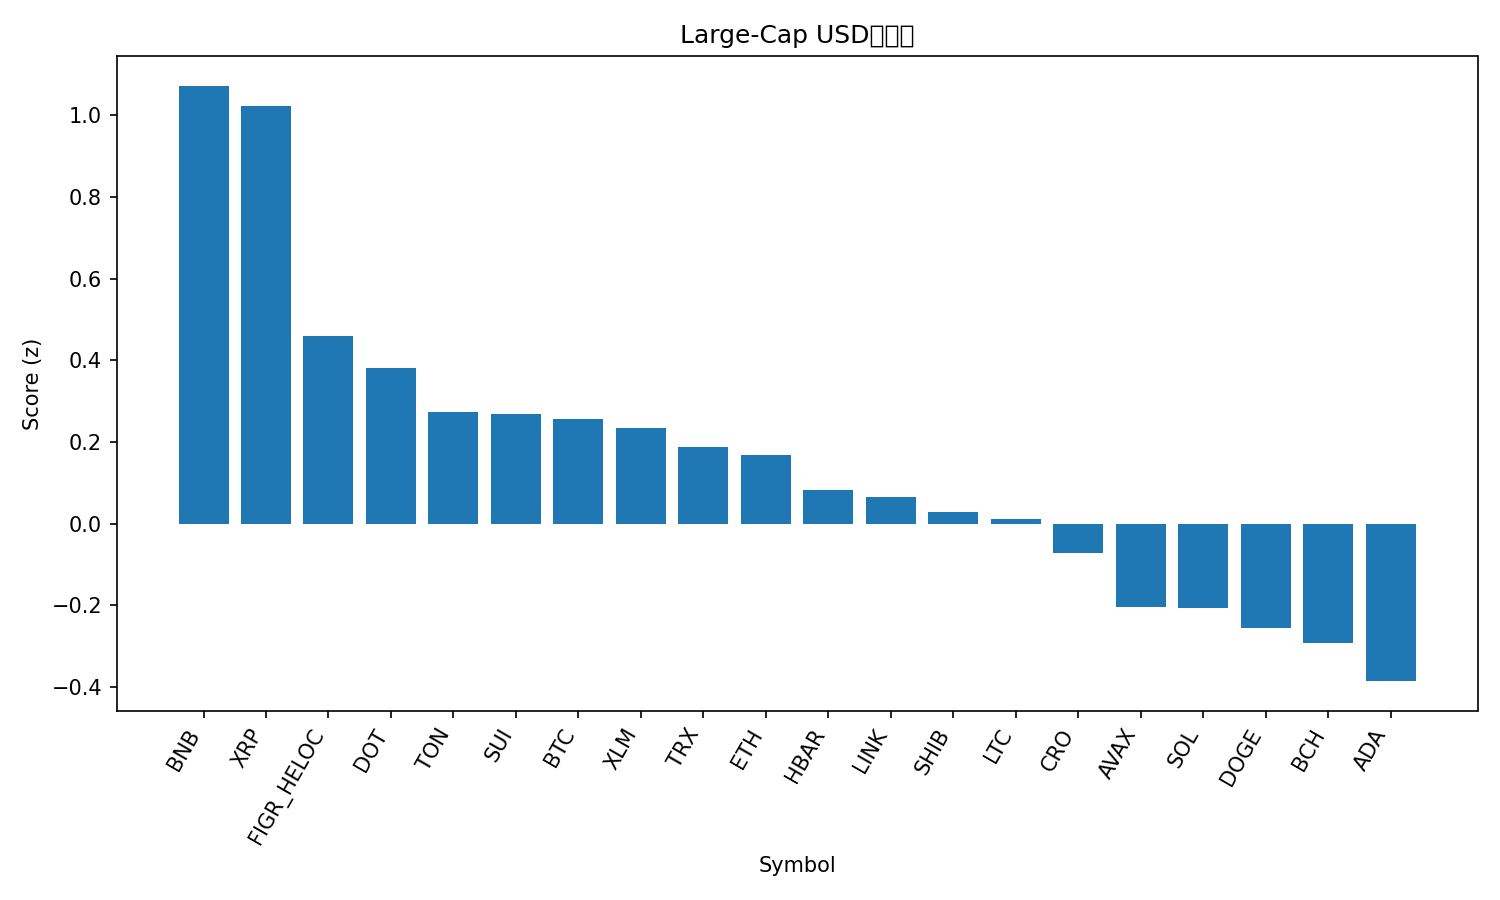

Source data for this figure (header and first rows):
rank, name, symbol, price, pct_1h, pct_24h, pct_7d, pct_1h_vs_btc, pct_24h_vs_btc, pct_7d_vs_btc, market_cap_rank, market_cap, volume_usd, score
1, BNB, BNB, 1018, 0.05214, 1.786, 6.609, 0.1123, 2.22, 10.61, 5, 141618025289, 2612765923, 1.072
2, XRP, XRP, 2.87, 0.6089, 0.004512, -4.896, 0.6691, 0.4384, -0.8949, 4, 171667776727, 5255375001, 1.022
3, Figure Heloc, FIGR_HELOC, 0.9969, 0.0, -0.04652, -0.03325, 0.06017, 0.3874, 3.967, 18, 12595198839, 28505022, 0.4591
4, Polkadot, DOT, 4.03, 0.01848, 0.08779, -4.225, 0.07865, 0.5217, -0.2241, 35, 6126882718, 258265065, 0.3814
5, Toncoin, TON, 2.83, 0.02344, 0.3734, -9.853, 0.08362, 0.8073, -5.852, 31, 7213407989, 132227687, 0.2739
6, Sui, SUI, 3.36, 0.0939, -0.5321, -6.99, 0.1541, -0.09825, -2.989, 20, 11994306426, 1066774143, 0.267
7, Bitcoin, BTC, 112565, -0.06017, -0.4339, -4.001, 0.0, 0.0, 0.0, 1, 2243396759756, 47912511518, 0.2549
8, Stellar, XLM, 0.3679, 0.05436, -0.9075, -4.108, 0.1145, -0.4737, -0.1075, 21, 11730578992, 180082054, 0.2345
9, TRON, TRX, 0.3378, -0.08874, -0.7694, -1.207, -0.02857, -0.3355, 2.793, 10, 31978137145, 789626010, 0.1871
10, Ethereum, ETH, 4177, 0.01556, -0.7621, -7.495, 0.07573, -0.3282, -3.495, 2, 504224323662, 30713500164, 0.1683
11, Hedera, HBAR, 0.2233, -0.1019, -0.4224, -6.403, -0.04172, 0.01151, -2.403, 25, 9467461639, 213328484, 0.08287
12, Chainlink, LINK, 21.68, -0.05462, -0.566, -7.947, 0.005553, -0.1321, -3.946, 14, 14701931465, 976100108, 0.06432
13, Shiba Inu, SHIB, 1.219e-05, -0.181, -0.1977, -6.709, -0.1208, 0.2362, -2.708, 32, 7179490162, 206697582, 0.02757
14, Litecoin, LTC, 106.8, -0.292, 0.3742, -6.794, -0.2318, 0.8081, -2.793, 27, 8152701301, 602770388, 0.01021
15, Cronos, CRO, 0.2076, 0.3337, -3.269, -9.751, 0.3939, -2.835, -5.751, 30, 7218312004, 63691788, -0.07107
16, Avalanche, AVAX, 34.16, -0.6156, -2.247, 14.99, -0.5554, -1.813, 18.99, 16, 14427072503, 1944388960, -0.2057
17, Solana, SOL, 210.5, 0.3318, -3.894, -10.88, 0.3919, -3.461, -6.879, 6, 114201142047, 8799477547, -0.208
18, Dogecoin, DOGE, 0.2387, -0.1171, -1.371, -11.25, -0.05692, -0.937, -7.253, 8, 36061180675, 2876633479, -0.2548
19, Bitcoin Cash, BCH, 558.9, -0.3501, -0.8798, -6.658, -0.2899, -0.4459, -2.657, 22, 11137108696, 336104661, -0.2921
20, Cardano, ADA, 0.8129, -0.3152, -1.426, -7.698, -0.255, -0.9922, -3.697, 11, 29688296335, 1415893695, -0.3861
21, Hyperliquid, HYPE, 44.32, -1.198, -8.749, -19.83, -1.138, -8.315, -15.83, 19, 11980941396, 738783393, -3.148
